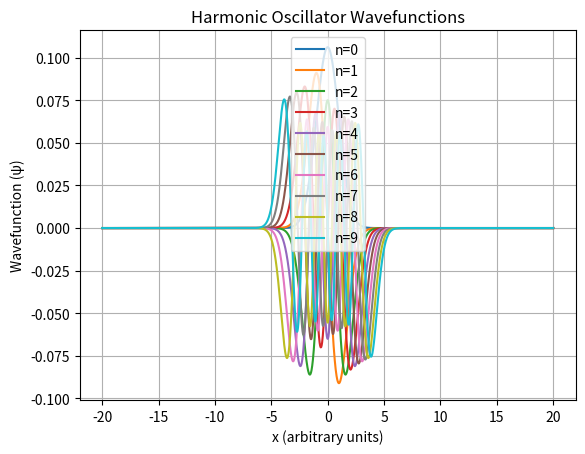
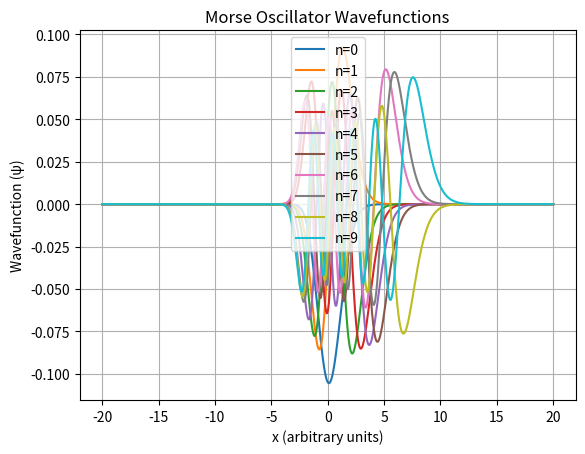
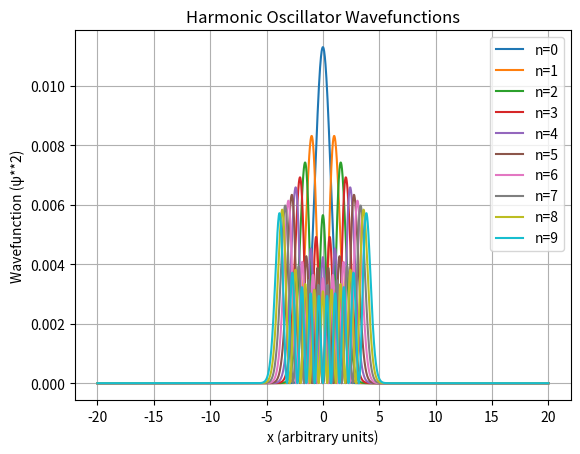
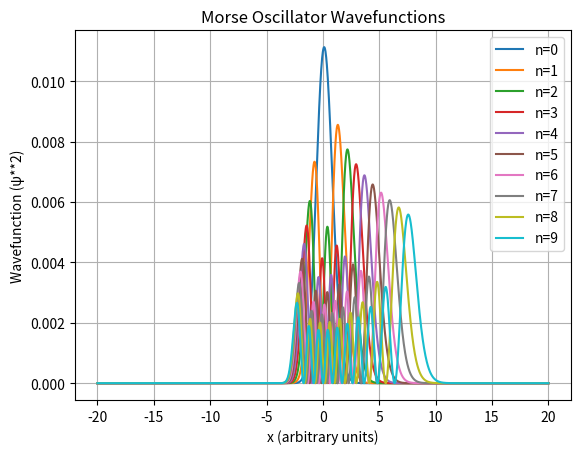

The script that saved these images, in order:
# V = 1/2mw^2x^2
# V = Vx = D[1-exp(-a(x-re))]^2

import numpy as np
import matplotlib.pyplot as plt

h_bar = 1
m = 1
w = 1
D = 10
B = np.sqrt(1/(2*D))
L = 40
L_linspace = np.linspace(-L/2, L/2, 2000)
dx = L/(2000-1)
V_harmonic = 1/2 * m * w**2 * L_linspace**2
V_morse = D * (1 - np.exp(-B * L_linspace))**2
#construct matrix and hamiltonian
I = np.eye(2000)
I_off_diag = np.eye(2000, k=1) + np.eye(2000, k=-1)
lap = 1/(dx**2) * (-2*I + I_off_diag)
H_harmonic = -h_bar**2/(2*m) * lap + np.diag(V_harmonic)
H_morse = -h_bar**2/(2*m) * lap + np.diag(V_morse)
#print(H_harmonic)
# eigenvalues/vectors harmonic
store_eigenvalues_harmonic = []
store_eigenvectors_harmonic = []
eigenvalues_harmonic, eigenvectors_harmonic = np.linalg.eig(H_harmonic)
eigenvalues = np.argsort(eigenvalues_harmonic)
eigenvalues_harmonic = eigenvalues_harmonic[(eigenvalues)]
eigenvectors_harmonic = eigenvectors_harmonic[:,(eigenvalues)]
store_eigenvalues_harmonic.append(eigenvalues_harmonic)
store_eigenvectors_harmonic.append(eigenvectors_harmonic)

# eigenvalues/vectors morse
store_eigenvalues_morse = []
store_eigenvectors_morse = []
eigenvalues_morse, eigenvectors_morse = np.linalg.eig(H_morse)
eigenvalues = np.argsort(eigenvalues_morse)
eigenvalues_morse = eigenvalues_morse[(eigenvalues)]
eigenvectors_morse = eigenvectors_morse[:,(eigenvalues)]
store_eigenvalues_morse.append(eigenvalues_morse)
store_eigenvectors_morse.append(eigenvectors_morse)

def plot_harmonic():
    for i in range(10):
        plt.plot(L_linspace, eigenvectors_harmonic[:,i], label=f"n={i}")
    plt.title("Harmonic Oscillator Wavefunctions")
    plt.xlabel("x (arbitrary units)")
    plt.ylabel("Wavefunction (ψ)")
    plt.grid(True)
    plt.legend()
    plt.savefig('C:\\Users\\rcoyl\\OneDrive\\Documents\\git_hub_wexler\\chem-4050-5050\\homework_2_grad\\har1.png', dpi=300)
    plt.show()
plot_harmonic()

def plot_morse():
    for j in range(10):
        plt.plot(L_linspace, eigenvectors_morse[:,j], label=f"n={j}")
    plt.title("Morse Oscillator Wavefunctions")
    plt.xlabel("x (arbitrary units)")
    plt.ylabel("Wavefunction (ψ)")
    plt.grid(True)
    plt.legend()
    plt.savefig('C:\\Users\\rcoyl\\OneDrive\\Documents\\git_hub_wexler\\chem-4050-5050\\homework_2_grad\\anh_1.png', dpi=300)
    plt.show()
plot_morse()

def plot_harmonic_2():
    for k in range(10):
        plt.plot(L_linspace, eigenvectors_harmonic[:,k]**2, label=f"n={k}")
    plt.title("Harmonic Oscillator Wavefunctions")
    plt.xlabel("x (arbitrary units)")
    plt.ylabel("Wavefunction (ψ**2)")
    plt.grid(True)
    plt.legend()
    plt.savefig('C:\\Users\\rcoyl\\OneDrive\\Documents\\git_hub_wexler\\chem-4050-5050\\homework_2_grad\\har2.png', dpi=300)
    plt.show()
plot_harmonic_2()

def plot_morse_2():
    for l in range(10):
        plt.plot(L_linspace, eigenvectors_morse[:,l]**2, label=f"n={l}")
    plt.title("Morse Oscillator Wavefunctions")
    plt.xlabel("x (arbitrary units)")
    plt.ylabel("Wavefunction (ψ**2)")
    plt.grid(True)
    plt.legend()
    plt.savefig('C:\\Users\\rcoyl\\OneDrive\\Documents\\git_hub_wexler\\chem-4050-5050\\homework_2_grad\\anh2.png', dpi=300)
    plt.show()
plot_morse_2()
